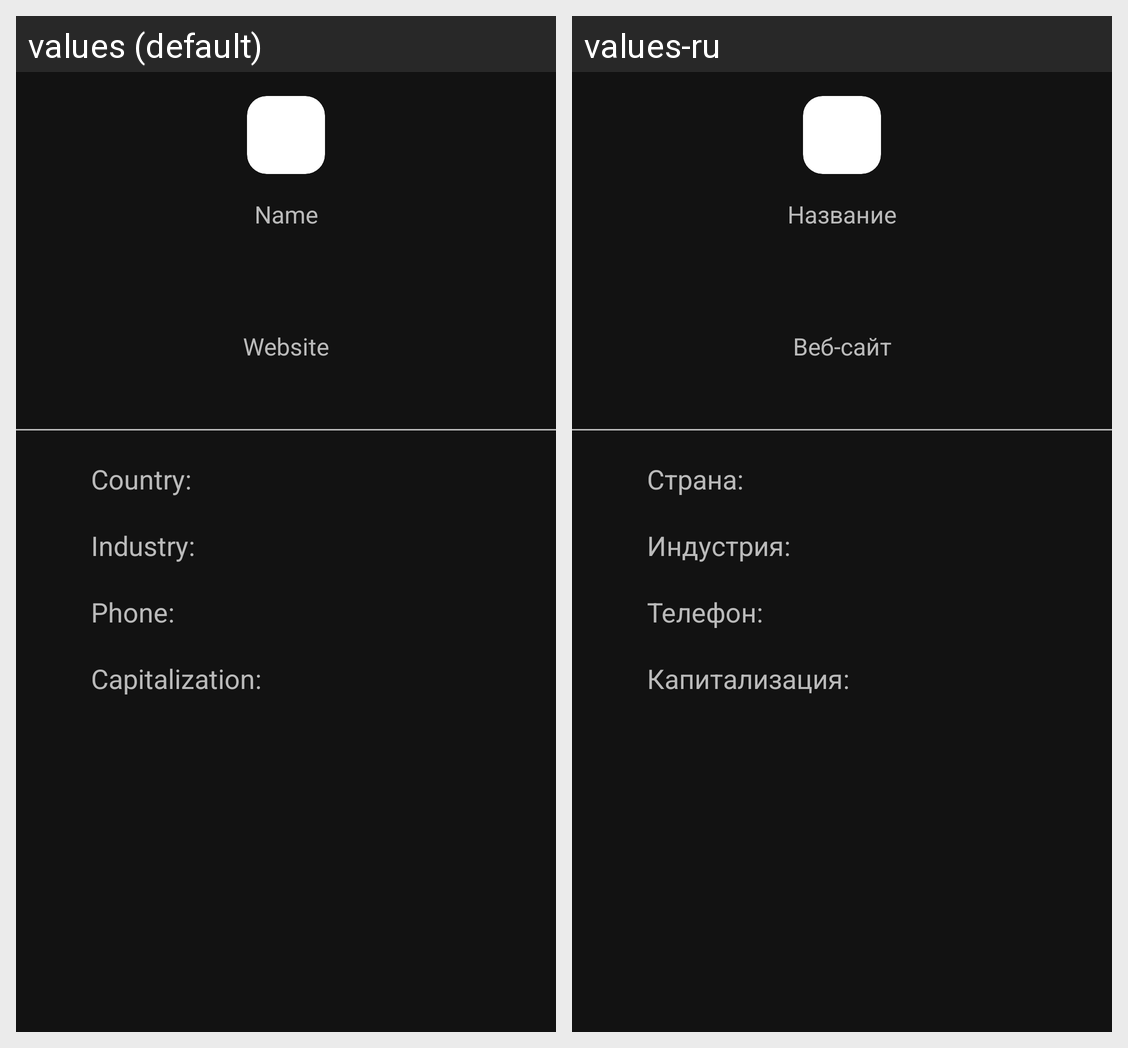

Translations of the strings shown on this Android screen, per locale in the grid:
Android screen res/layout/fragment_profile.xml rendered under 2 locales, left to right: values (default), values-ru. Device: Nexus 5 (rendered at 1080×1920; each locale shown at half size, 540×960, under a caption strip naming it); theme Theme.StockPrice.
Strings drawn on this screen, with the default value and each locale's value (text and hints the layout hard-codes, and strings that could not be matched under every locale, appear in the picture but are not listed):

hintName
  values: Name
  values-ru: Название

hintWebsite
  values: Website
  values-ru: Веб-сайт

hintCountry
  values: Country:
  values-ru: Страна:

hintIndustry
  values: Industry:
  values-ru: Индустрия:

hintPhone
  values: Phone:
  values-ru: Телефон:

hintCapitalization
  values: Capitalization:
  values-ru: Капитализация:
